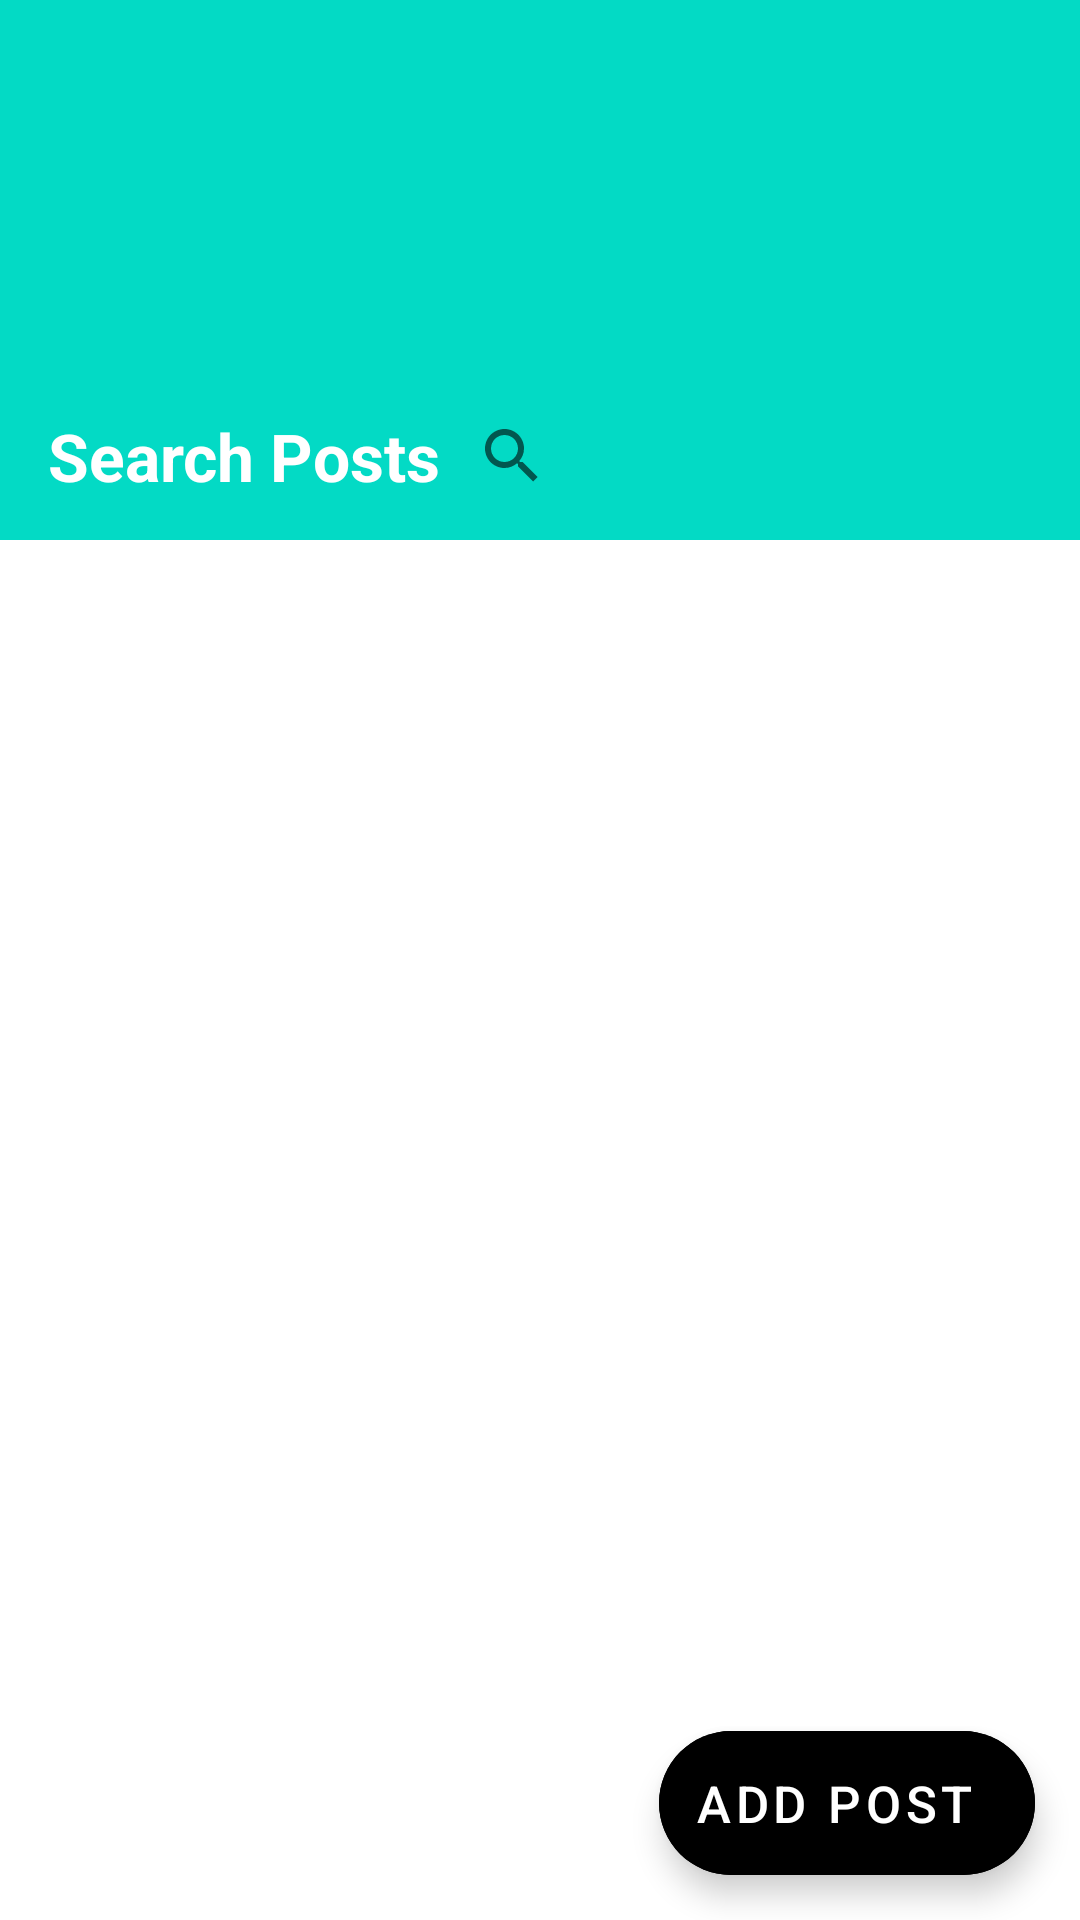

The Android layout XML behind this screen, and the referenced resources:
<!-- AndroidManifest.xml: application theme Theme.SimpleBlogApp -->
<!-- res/layout/activity_blog_posts.xml -->
<?xml version="1.0" encoding="utf-8"?>
<androidx.coordinatorlayout.widget.CoordinatorLayout xmlns:android="http://schemas.android.com/apk/res/android"
    xmlns:app="http://schemas.android.com/apk/res-auto"
    xmlns:tools="http://schemas.android.com/tools"
    android:layout_width="match_parent"
    android:layout_height="match_parent"
    android:background="@color/white"
    android:fitsSystemWindows="true">

    <com.google.android.material.appbar.AppBarLayout
        android:layout_width="match_parent"
        android:layout_height="180dp"
        android:background="@android:color/transparent"
        android:fitsSystemWindows="false"
        app:elevation="0dp">

        <com.google.android.material.appbar.CollapsingToolbarLayout
            android:layout_width="match_parent"
            android:layout_height="match_parent"
            android:background="@color/teal_200"
            android:fitsSystemWindows="false"
            app:collapsedTitleTextAppearance="@style/AppTheme.Title.Collapsed"
            app:expandedTitleTextAppearance="@style/AppTheme.Title.Expanded"
            app:layout_scrollFlags="scroll|enterAlways|exitUntilCollapsed">

            <androidx.appcompat.widget.Toolbar
                android:id="@+id/toolbar"
                android:layout_width="match_parent"
                android:layout_height="?attr/actionBarSize"
                android:layout_gravity="bottom|end"
                app:elevation="0dp"
                app:layout_collapseMode="pin">

                <TextView
                    android:layout_width="wrap_content"
                    android:layout_height="wrap_content"
                    android:text="@string/search_posts"
                    android:textColor="?attr/colorOnPrimary"
                    android:textSize="22sp"
                    android:textStyle="bold" />

                <androidx.appcompat.widget.SearchView
                    android:id="@+id/postSearchView"
                    android:layout_width="match_parent"
                    android:layout_height="wrap_content" />

            </androidx.appcompat.widget.Toolbar>

        </com.google.android.material.appbar.CollapsingToolbarLayout>

    </com.google.android.material.appbar.AppBarLayout>

    <androidx.recyclerview.widget.RecyclerView
        android:id="@+id/postsRecyclerView"
        android:layout_width="match_parent"
        android:layout_height="match_parent"
        android:layout_marginBottom="60dp"
        android:background="@color/white"
        android:overScrollMode="never"
        android:paddingStart="8dp"
        android:paddingEnd="8dp"
        app:layout_behavior="@string/appbar_scrolling_view_behavior"
        tools:listitem="@layout/item_list_post" />


    <ProgressBar
        android:id="@+id/progressBar"
        style="?android:attr/progressBarStyleLarge"
        android:layout_width="wrap_content"
        android:layout_height="wrap_content"
        android:layout_gravity="center" />

    <TextView
        android:id="@+id/text"
        android:layout_width="wrap_content"
        android:layout_height="wrap_content"
        android:layout_gravity="center"
        android:padding="16dp"
        android:textColor="@color/black"
        android:textSize="22sp" />

    <com.google.android.material.floatingactionbutton.ExtendedFloatingActionButton
        android:id="@+id/fabAddPost"
        android:layout_width="wrap_content"
        android:layout_height="wrap_content"
        android:layout_gravity="end|bottom"
        android:layout_marginEnd="15dp"
        android:layout_marginBottom="15dp"
        android:backgroundTint="@color/black"
        android:text="@string/add_post"
        android:textColor="@color/white"
        android:textSize="17sp" />

</androidx.coordinatorlayout.widget.CoordinatorLayout>
<!-- res/layout/item_list_post.xml (included above) -->
<?xml version="1.0" encoding="utf-8"?>
<com.google.android.material.card.MaterialCardView xmlns:android="http://schemas.android.com/apk/res/android"
    xmlns:tools="http://schemas.android.com/tools"
    android:layout_width="match_parent"
    android:layout_height="wrap_content"
    android:layout_margin="5dp"
    android:foreground="?selectableItemBackground">

    <LinearLayout
        android:layout_width="match_parent"
        android:layout_height="match_parent"
        android:layout_margin="8dp"
        android:orientation="vertical">

        <TextView
            android:id="@+id/userUsername"
            android:layout_width="match_parent"
            android:layout_height="wrap_content"
            android:ellipsize="end"
            android:maxLines="1"
            android:textColor="@color/teal_700"
            android:textSize="20sp"
            tools:text="Username" />

        <TextView
            android:id="@+id/userName"
            android:layout_width="match_parent"
            android:layout_height="wrap_content"
            android:maxLines="1"
            android:text="Name"
            android:textSize="20sp" />


        <View
            style="@style/Divider"
            android:layout_width="match_parent"
            android:layout_height="1px"
            android:layout_marginTop="8dp"
            android:layout_marginBottom="8dp" />

        <TextView
            android:id="@+id/postTitle"
            android:layout_width="match_parent"
            android:layout_height="wrap_content"
            android:maxLines="1"
            android:text="Post Title"
            android:textSize="20sp" />
    </LinearLayout>

</com.google.android.material.card.MaterialCardView>
<!-- resources referenced by this layout -->
<resources>
  <string name="add_post">Add post</string>
  <string name="search_posts">Search Posts</string>
  <style name="AppTheme.Title.Collapsed" parent="android:TextAppearance">
          <item name="android:textSize">20sp</item>
      </style>
  <style name="AppTheme.Title.Expanded" parent="android:TextAppearance">
          <item name="android:textSize">48sp</item>
      </style>
  <style name="Divider">
          <item name="android:background">@color/grey_800</item>
      </style>
  <style name="Theme.SimpleBlogApp" parent="Theme.MaterialComponents.DayNight.NoActionBar">
          
          <item name="colorPrimary">@color/purple_500</item>
          <item name="colorPrimaryVariant">@color/purple_700</item>
          <item name="colorOnPrimary">@color/white</item>
          
          <item name="colorSecondary">@color/teal_200</item>
          <item name="colorSecondaryVariant">@color/teal_700</item>
          <item name="colorOnSecondary">@color/black</item>
          
          <item name="android:statusBarColor" tools:targetApi="l">?attr/colorPrimaryVariant</item>
          
      </style>
  <!-- not gathered from this repository: default colours our renderer supplied (Android Studio template values) -->
  <color name="purple_500">#FF6200EE</color>
  <color name="purple_700">#FF3700B3</color>
  <color name="teal_200">#FF03DAC5</color>
  <color name="teal_700">#FF018786</color>
  <color name="black">#FF000000</color>
  <color name="white">#FFFFFFFF</color>
</resources>
